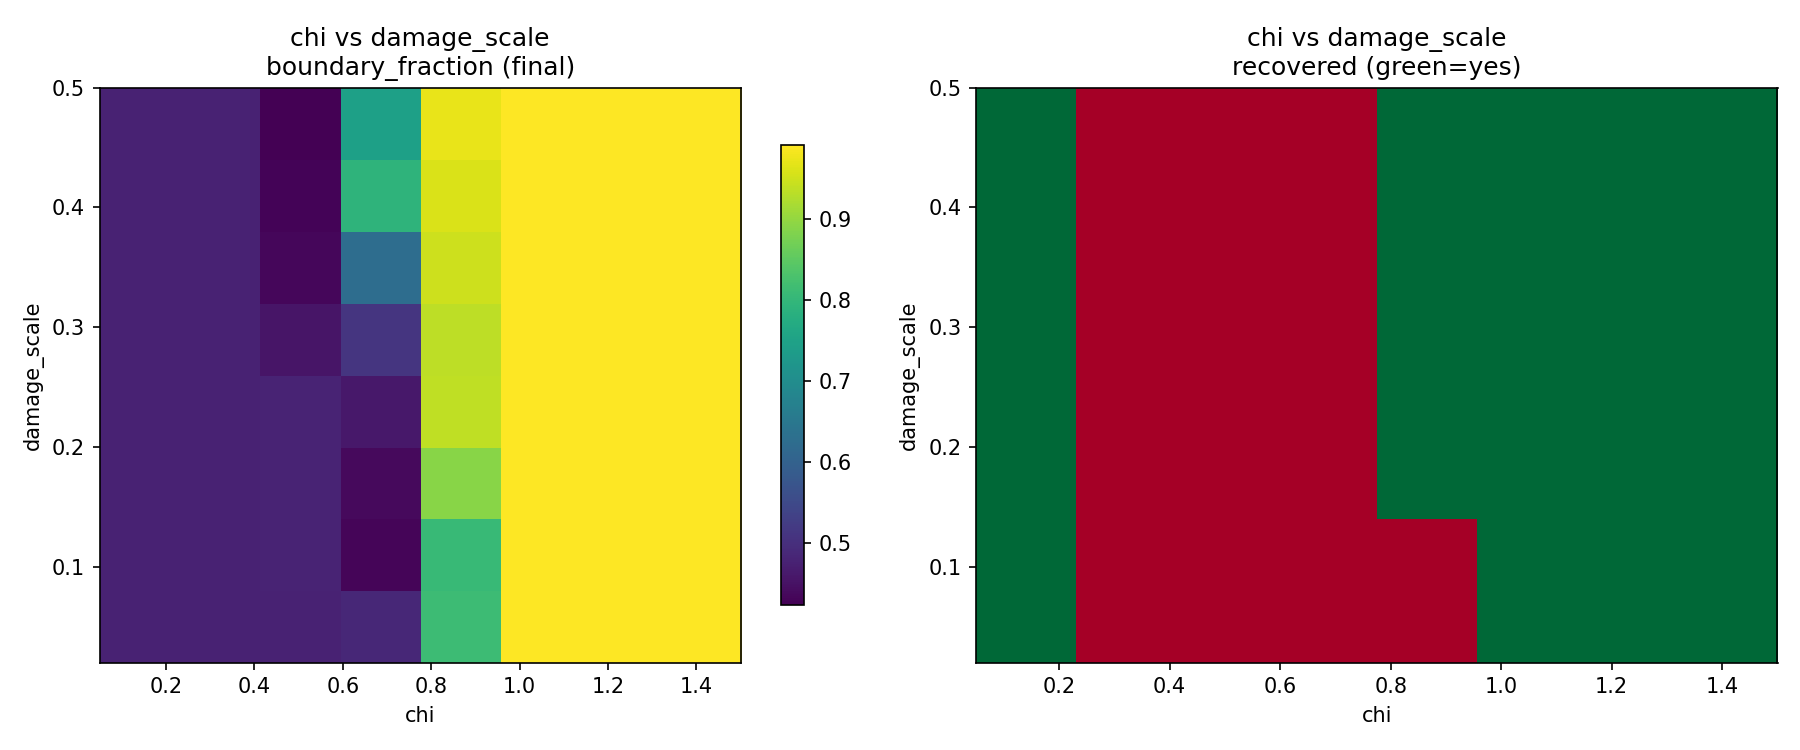

The file beside this chart, header and first rows:
chi, damage_scale, boundary_fraction, recovered
0.0500, 0.0200, 0.4784, 1
0.2571, 0.0200, 0.4784, 0
0.4643, 0.0200, 0.4784, 0
0.6714, 0.0200, 0.4861, 0
0.8786, 0.0200, 0.8135, 0
1.086, 0.0200, 0.99, 1
1.293, 0.0200, 0.991, 1
1.5, 0.0200, 0.991, 1
0.0500, 0.0886, 0.4784, 1
0.2571, 0.0886, 0.4784, 0
0.4643, 0.0886, 0.4792, 0
0.6714, 0.0886, 0.4304, 0
0.8786, 0.0886, 0.805, 0
1.086, 0.0886, 0.9905, 1
1.293, 0.0886, 0.991, 1
1.5, 0.0886, 0.991, 1
0.0500, 0.1571, 0.4784, 1
0.2571, 0.1571, 0.4784, 0
0.4643, 0.1571, 0.4803, 0
0.6714, 0.1571, 0.4371, 0
0.8786, 0.1571, 0.8904, 1
1.086, 0.1571, 0.9905, 1
1.293, 0.1571, 0.9906, 1
1.5, 0.1571, 0.9901, 1
0.0500, 0.2257, 0.4784, 1
0.2571, 0.2257, 0.4784, 0
0.4643, 0.2257, 0.4807, 0
0.6714, 0.2257, 0.4605, 0
0.8786, 0.2257, 0.9363, 1
1.086, 0.2257, 0.9899, 1
1.293, 0.2257, 0.991, 1
1.5, 0.2257, 0.9901, 1
0.0500, 0.2943, 0.4784, 1
0.2571, 0.2943, 0.4784, 0
0.4643, 0.2943, 0.4551, 0
0.6714, 0.2943, 0.5103, 0
0.8786, 0.2943, 0.934, 1
1.086, 0.2943, 0.9901, 1
1.293, 0.2943, 0.991, 1
1.5, 0.2943, 0.991, 1
0.0500, 0.3629, 0.4784, 1
0.2571, 0.3629, 0.4784, 0
0.4643, 0.3629, 0.4336, 0
0.6714, 0.3629, 0.6271, 0
0.8786, 0.3629, 0.9477, 1
1.086, 0.3629, 0.9902, 1
1.293, 0.3629, 0.9905, 1
1.5, 0.3629, 0.991, 1
0.0500, 0.4314, 0.4784, 1
0.2571, 0.4314, 0.4784, 0
0.4643, 0.4314, 0.428, 0
0.6714, 0.4314, 0.7915, 0
0.8786, 0.4314, 0.9592, 1
1.086, 0.4314, 0.9907, 1
1.293, 0.4314, 0.991, 1
1.5, 0.4314, 0.9903, 1
0.0500, 0.5000, 0.4784, 1
0.2571, 0.5000, 0.4784, 0
0.4643, 0.5000, 0.4232, 0
0.6714, 0.5000, 0.7464, 0
... 4 more rows
